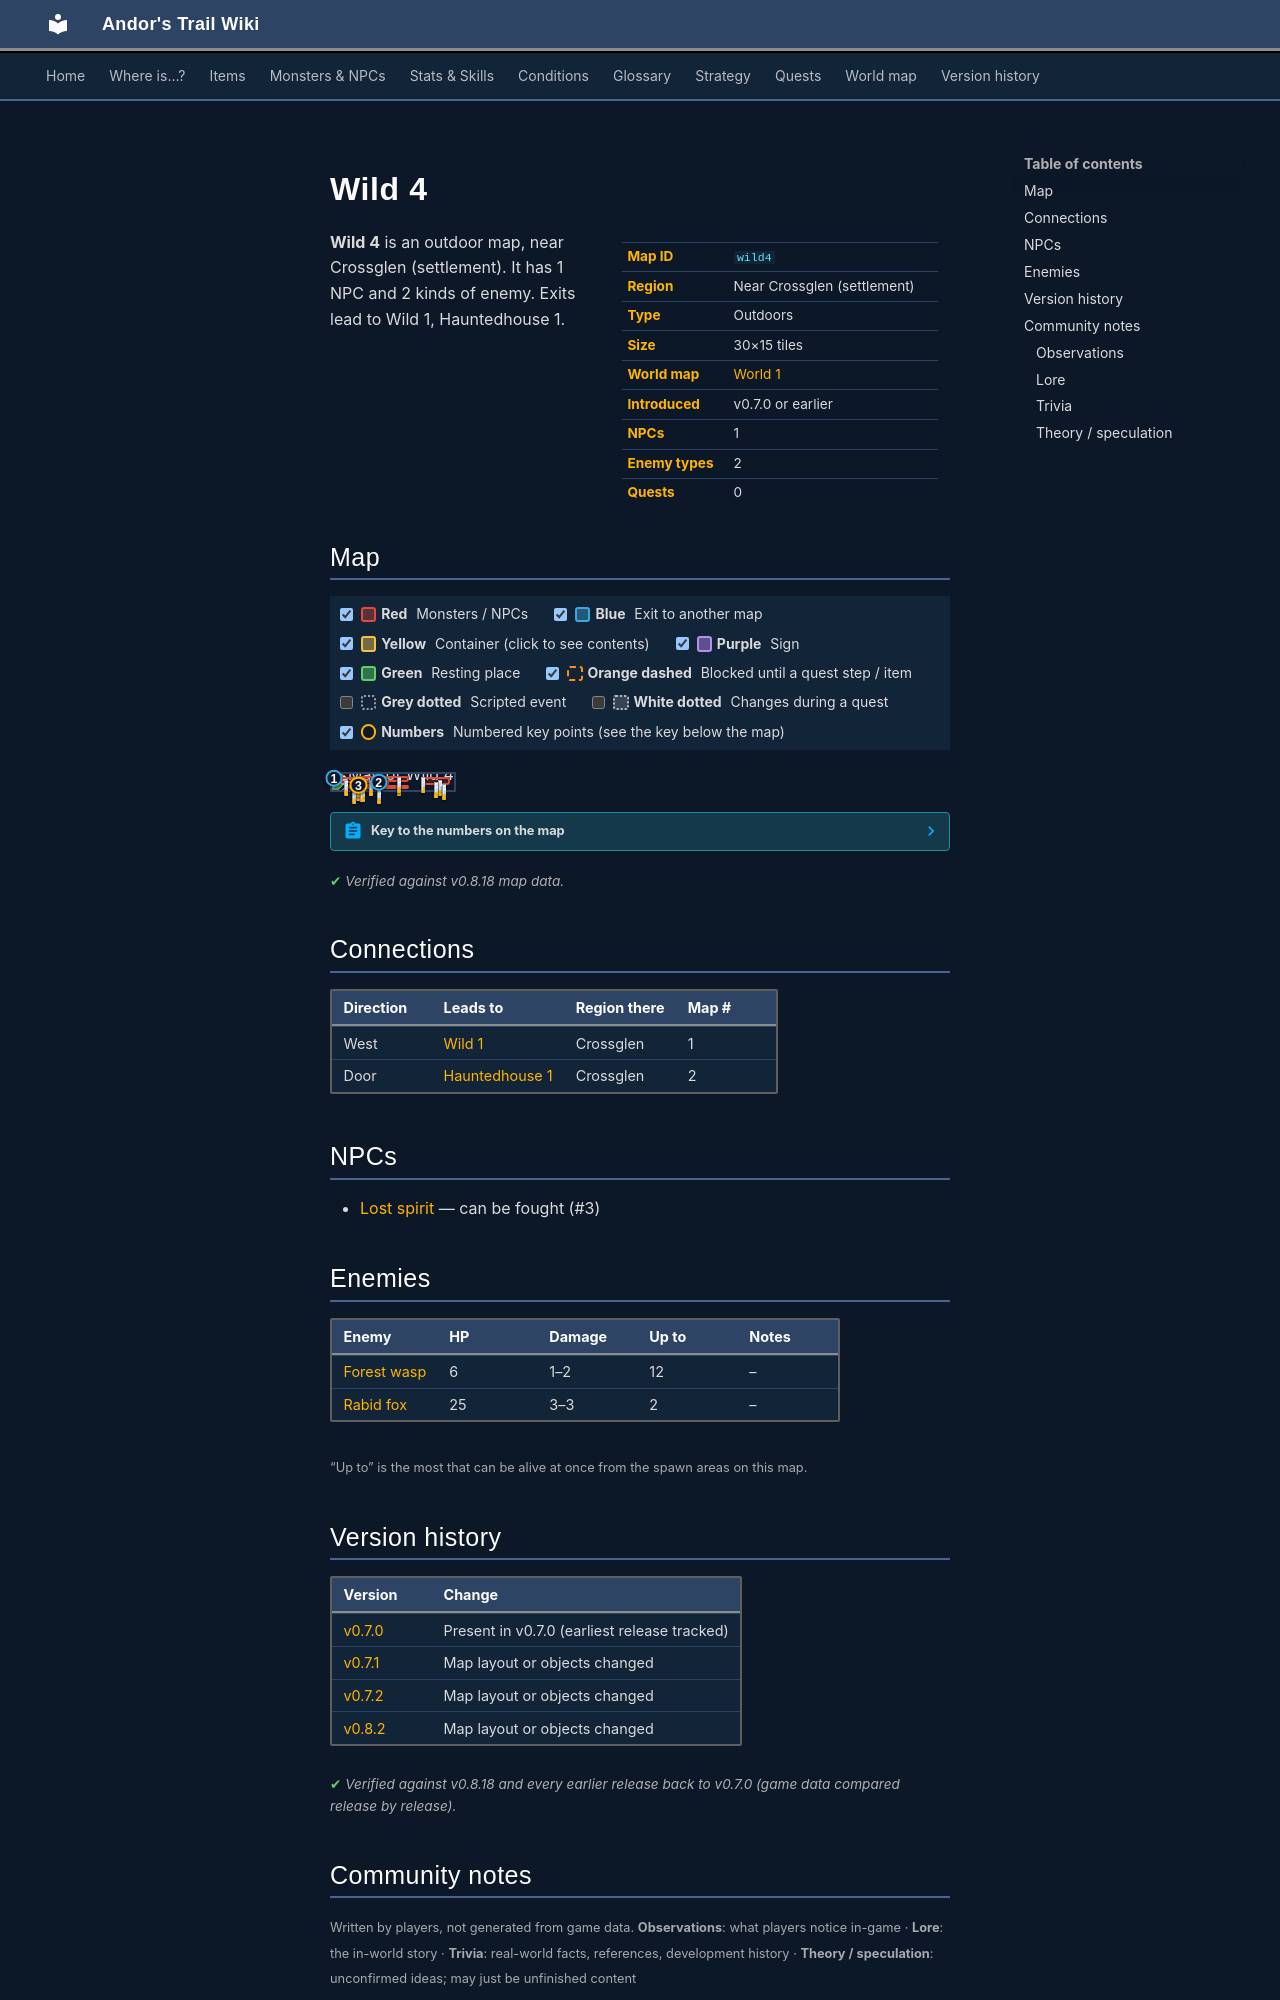

repository: asdfghjkl628/Andor-s-Trail-Wikiiii · page: maps/wild4/index.html · generator: mkdocs

---
description: "Wild 4 is an outdoor location in Andor's Trail, near Crossglen (settlement). NPCs: Lost spirit. Enemies: Forest wasp, Rabid fox. Exits to Wild 1, Hauntedhouse 1."
---

# Wild 4

<div class="infobox" markdown>

| | |
|---|---|
| **Map ID** | `wild4` |
| **Region** | Near Crossglen (settlement) |
| **Type** | Outdoors |
| **Size** | 30×15 tiles |
| **World map** | [World 1](index.md) |
| **Introduced** | v0.7.0 or earlier |
| **NPCs** | 1 |
| **Enemy types** | 2 |
| **Quests** | 0 |

</div>

**Wild 4** is an outdoor map, near Crossglen (settlement). It has 1 NPC and 2 kinds of enemy. Exits lead to Wild 1, Hauntedhouse 1.

## Map

<div class="map-legend" markdown="0"><label class="lg"><input type="checkbox" data-t="spawn" checked><span class="sw sw-spawn"></span><b>Red</b>&nbsp;Monsters / NPCs</label><label class="lg"><input type="checkbox" data-t="mapchange" checked><span class="sw sw-mapchange"></span><b>Blue</b>&nbsp;Exit to another map</label><label class="lg"><input type="checkbox" data-t="container" checked><span class="sw sw-container"></span><b>Yellow</b>&nbsp;Container (click to see contents)</label><label class="lg"><input type="checkbox" data-t="sign" checked><span class="sw sw-sign"></span><b>Purple</b>&nbsp;Sign</label><label class="lg"><input type="checkbox" data-t="rest" checked><span class="sw sw-rest"></span><b>Green</b>&nbsp;Resting place</label><label class="lg"><input type="checkbox" data-t="key" checked><span class="sw sw-key"></span><b>Orange dashed</b>&nbsp;Blocked until a quest step / item</label><label class="lg"><input type="checkbox" data-t="script"><span class="sw sw-script"></span><b>Grey dotted</b>&nbsp;Scripted event</label><label class="lg"><input type="checkbox" data-t="replace"><span class="sw sw-replace"></span><b>White dotted</b>&nbsp;Changes during a quest</label><label class="lg"><input type="checkbox" data-t="pin" checked><span class="sw sw-pin"></span><b>Numbers</b>&nbsp;Numbered key points (see the key below the map)</label></div>

<div class="map-wrap hide-script hide-replace" markdown="0"><img src="../../assets/maps/wild4.webp" alt="Map of Wild 4" width="960" height="480" loading="lazy"><a id="place-west" class="mo mo-mapchange" href="../wild1/#place-east" title="Exit to Wild 1" style="left:0.000%;top:20.000%;width:3.333%;height:6.667%"></a><a id="place-entrance" class="mo mo-mapchange" href="../hauntedhouse1/#place-entrance" title="Exit to Hauntedhouse 1" style="left:36.667%;top:46.667%;width:3.333%;height:6.667%"></a><span class="mo mo-spawn" title="Spawns: Rabid fox" style="left:6.667%;top:20.000%;width:20.000%;height:33.333%"></span><span class="mo mo-spawn" title="Spawns: Lost spirit" style="left:20.000%;top:40.000%;width:26.667%;height:33.333%"></span><span class="mo mo-spawn" title="Spawns: Forest wasp" style="left:20.000%;top:13.333%;width:43.333%;height:33.333%"></span><span class="mo mo-spawn" title="Spawns: Forest wasp" style="left:13.333%;top:66.667%;width:50.000%;height:26.667%"></span><span class="mo mo-spawn" title="Spawns: Forest wasp" style="left:73.333%;top:20.000%;width:23.333%;height:46.667%"></span><a class="mob" href="../../monsters/rabid_fox/" title="Rabid fox" style="left:16.667%;top:46.667%;width:3.333%;height:6.667%"><img src="../../assets/icons/monsters/monsters_dogs_3.png" alt="Rabid fox"></a><a class="mob" href="../../monsters/rabid_fox/" title="Rabid fox" style="left:10.000%;top:33.333%;width:3.333%;height:6.667%"><img src="../../assets/icons/monsters/monsters_dogs_3.png" alt="Rabid fox"></a><a class="mob" href="../../monsters/lost_spirit/" title="Lost spirit" style="left:20.000%;top:66.667%;width:3.333%;height:6.667%"><img src="../../assets/icons/monsters/monsters_rltiles2_45.png" alt="Lost spirit"></a><a class="mob" href="../../monsters/forest_wasp/" title="Forest wasp" style="left:20.000%;top:40.000%;width:3.333%;height:6.667%"><img src="../../assets/icons/monsters/monsters_insects_1.png" alt="Forest wasp"></a><a class="mob" href="../../monsters/forest_wasp/" title="Forest wasp" style="left:53.333%;top:33.333%;width:3.333%;height:6.667%"><img src="../../assets/icons/monsters/monsters_insects_1.png" alt="Forest wasp"></a><a class="mob" href="../../monsters/forest_wasp/" title="Forest wasp" style="left:30.000%;top:33.333%;width:3.333%;height:6.667%"><img src="../../assets/icons/monsters/monsters_insects_1.png" alt="Forest wasp"></a><a class="mob" href="../../monsters/forest_wasp/" title="Forest wasp" style="left:53.333%;top:20.000%;width:3.333%;height:6.667%"><img src="../../assets/icons/monsters/monsters_insects_1.png" alt="Forest wasp"></a><a class="mob" href="../../monsters/forest_wasp/" title="Forest wasp" style="left:23.333%;top:73.333%;width:3.333%;height:6.667%"><img src="../../assets/icons/monsters/monsters_insects_1.png" alt="Forest wasp"></a><a class="mob" href="../../monsters/forest_wasp/" title="Forest wasp" style="left:36.667%;top:73.333%;width:3.333%;height:6.667%"><img src="../../assets/icons/monsters/monsters_insects_1.png" alt="Forest wasp"></a><a class="mob" href="../../monsters/forest_wasp/" title="Forest wasp" style="left:36.667%;top:86.667%;width:3.333%;height:6.667%"><img src="../../assets/icons/monsters/monsters_insects_1.png" alt="Forest wasp"></a><a class="mob" href="../../monsters/forest_wasp/" title="Forest wasp" style="left:16.667%;top:86.667%;width:3.333%;height:6.667%"><img src="../../assets/icons/monsters/monsters_insects_1.png" alt="Forest wasp"></a><a class="mob" href="../../monsters/forest_wasp/" title="Forest wasp" style="left:73.333%;top:20.000%;width:3.333%;height:6.667%"><img src="../../assets/icons/monsters/monsters_insects_1.png" alt="Forest wasp"></a><a class="mob" href="../../monsters/forest_wasp/" title="Forest wasp" style="left:86.667%;top:33.333%;width:3.333%;height:6.667%"><img src="../../assets/icons/monsters/monsters_insects_1.png" alt="Forest wasp"></a><a class="mob" href="../../monsters/forest_wasp/" title="Forest wasp" style="left:90.000%;top:60.000%;width:3.333%;height:6.667%"><img src="../../assets/icons/monsters/monsters_insects_1.png" alt="Forest wasp"></a><a class="mob" href="../../monsters/forest_wasp/" title="Forest wasp" style="left:83.333%;top:46.667%;width:3.333%;height:6.667%"><img src="../../assets/icons/monsters/monsters_insects_1.png" alt="Forest wasp"></a><a class="pin pin-exit" href="#key-1" style="left:1.667%;top:23.333%" title="Exit (west): to [Wild 1](wild1.md)">1</a><a class="pin pin-exit" href="#key-2" style="left:38.333%;top:50.000%" title="Exit (door): to [Hauntedhouse 1](hauntedhouse1.md)">2</a><a id="pin-npc-lost_spirit" class="pin pin-npc" href="#key-3" style="left:21.667%;top:70.000%" title="[Lost spirit](../../monsters/lost_spirit.md): NPC">3</a></div>

??? abstract "Key to the numbers on the map"

    | # | What | Details |
    |---|---|---|
    | <span id="key-1"></span>1 | Exit (west) | to [Wild 1](wild1.md) |
    | <span id="key-2"></span>2 | Exit (door) | to [Hauntedhouse 1](hauntedhouse1.md) |
    | <span id="key-3"></span>3 | [Lost spirit](../monsters/lost_spirit.md) | NPC |


<p class="verified">Verified against v0.8.18 map data.</p>

## Connections

| Direction | Leads to | Region there | Map # |
|---|---|---|---|
| West | [Wild 1](wild1.md) | Crossglen | 1 |
| Door | [Hauntedhouse 1](hauntedhouse1.md) | Crossglen | 2 |

## NPCs

- [Lost spirit](../monsters/lost_spirit.md) — can be fought (#3)

## Enemies

| Enemy | HP | Damage | Up to | Notes |
|---|---|---|---|---|
| [Forest wasp](../monsters/forest_wasp.md) | 6 | 1–2 | 12 | – |
| [Rabid fox](../monsters/rabid_fox.md) | 25 | 3–3 | 2 | – |

<small>“Up to” is the most that can be alive at once from the spawn areas on this map.</small>


## Version history

| Version | Change |
|---|---|
| [v0.7.0](../versions/0.7.0.md) | Present in v0.7.0 (earliest release tracked) |
| [v0.7.1](../versions/0.7.1.md) | Map layout or objects changed |
| [v0.7.2](../versions/0.7.2.md) | Map layout or objects changed |
| [v0.8.2](../versions/0.8.2.md) | Map layout or objects changed |

<p class="verified">Verified against v0.8.18 and every earlier release back to v0.7.0 (game data compared release by release).</p>


## Community notes

<small>Written by players, not generated from game data. **Observations**: what players notice in-game · **Lore**: the in-world story · **Trivia**: real-world facts, references, development history · **Theory / speculation**: unconfirmed ideas; may just be unfinished content</small>

### Observations

*No notes yet. Contributions are welcome: [add a note](https://github.com/asdfghjkl628/Andor-s-Trail-Wikiiii/new/main/notes/maps?filename=wild4.md&value=%23%23%20Observations%0A%0A%3C%21--%20what%20players%20notice%20in-game%20--%3E%0A%0A%23%23%20Lore%0A%0A%3C%21--%20the%20in-world%20story%20--%3E%0A%0A%23%23%20Trivia%0A%0A%3C%21--%20real-world%20facts%2C%20references%2C%20development%20history%20--%3E%0A%0A%23%23%20Theory%20/%20speculation%0A%0A%3C%21--%20unconfirmed%20ideas%3B%20may%20just%20be%20unfinished%20content%20--%3E%0A).*
